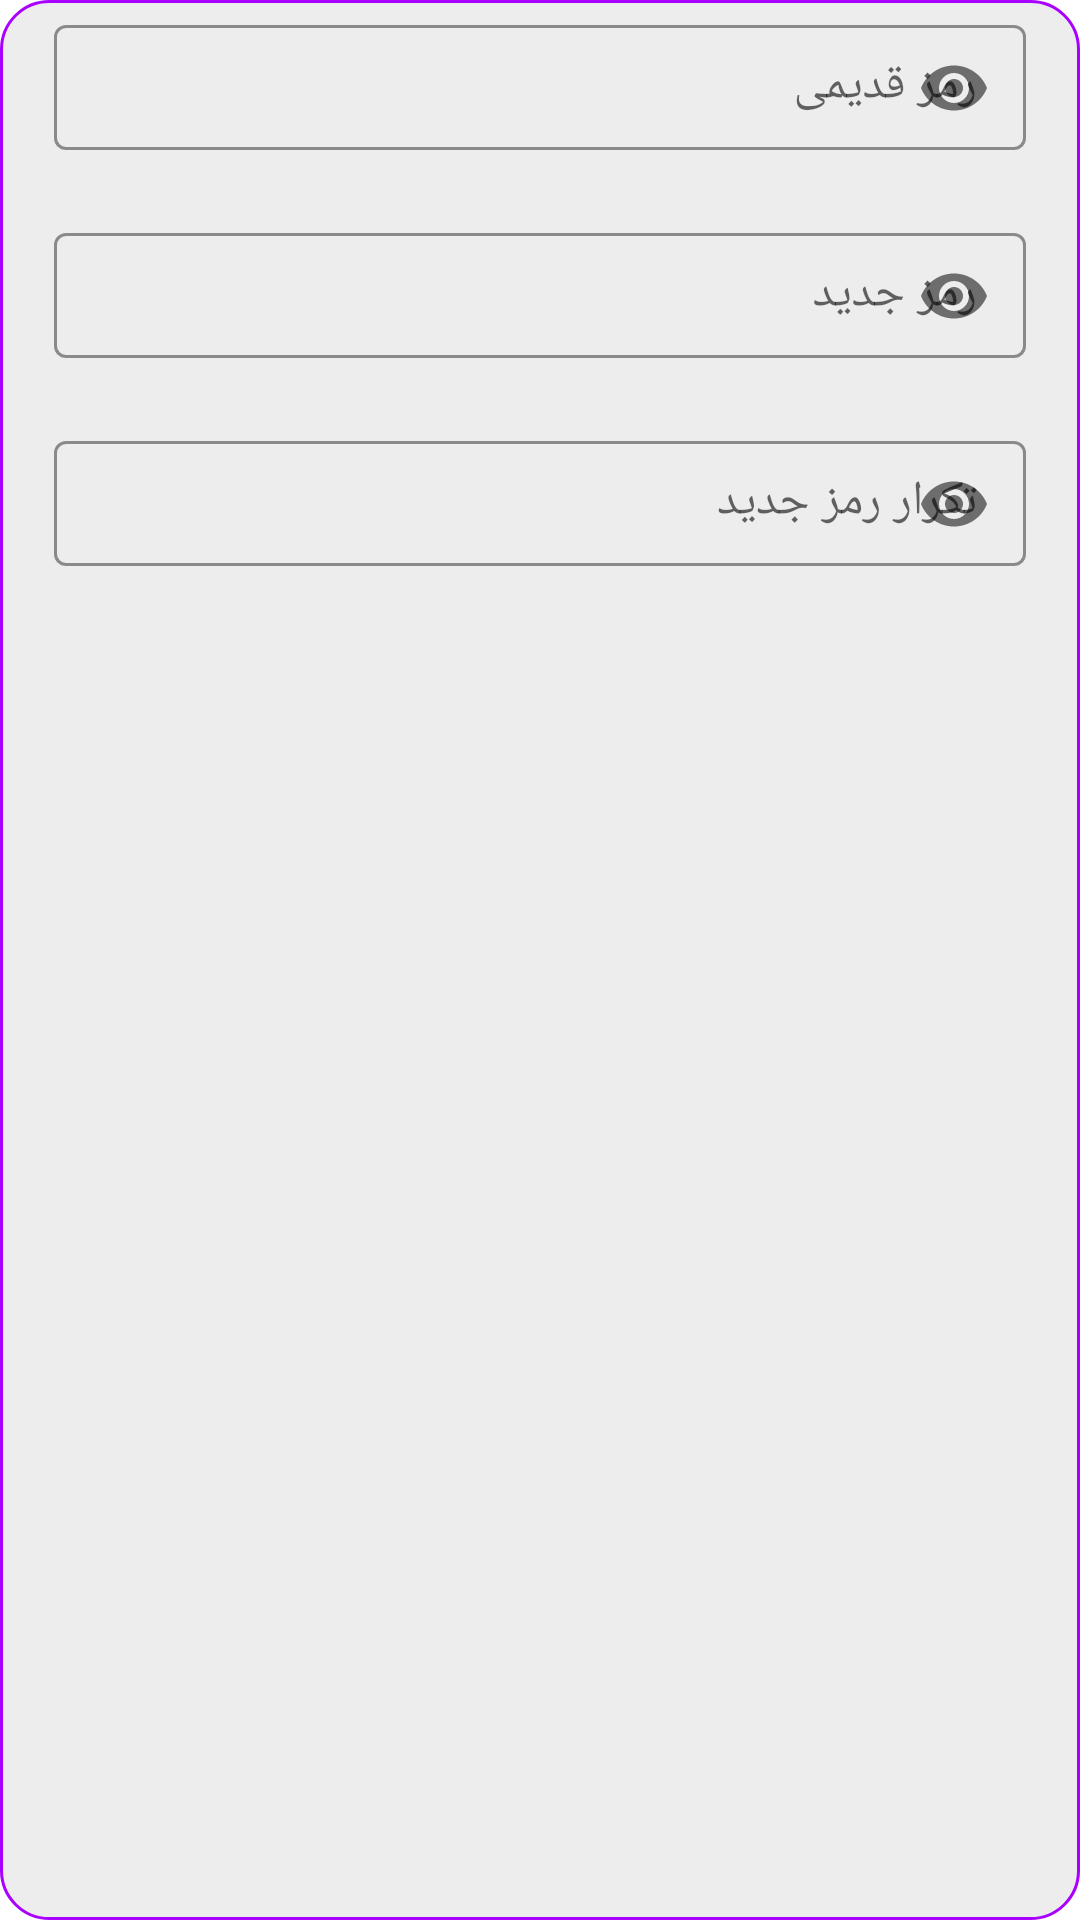

Reconstruct the res/layout file that produces this screen, plus the resources it refers to.
<!-- AndroidManifest.xml: application theme Theme.Konkor -->
<!-- res/layout/dialog_edit_password.xml -->
<?xml version="1.0" encoding="utf-8"?>
<androidx.constraintlayout.widget.ConstraintLayout xmlns:android="http://schemas.android.com/apk/res/android"
    xmlns:app="http://schemas.android.com/apk/res-auto"
    android:layout_width="match_parent"
    android:layout_height="wrap_content"
    android:background="@drawable/dialog_shape_edit_profile"
    android:layoutDirection="ltr">

    <com.google.android.material.textfield.TextInputLayout
        android:id="@+id/textInputLayout_edit_password_oldPassword"
        style="@style/editTextOutLineBoxStyle"
        android:layout_width="0dp"
        android:layout_height="wrap_content"
        android:hint="@string/oldPassword"
        app:counterMaxLength="20"
        app:hintTextColor="?attr/colorOnSurface"
        app:layout_constraintBottom_toBottomOf="parent"
        app:layout_constraintEnd_toEndOf="parent"
        app:layout_constraintHorizontal_bias=".5"
        app:layout_constraintStart_toStartOf="parent"
        app:layout_constraintTop_toTopOf="parent"
        app:layout_constraintVertical_bias="0.0"
        app:layout_constraintWidth_percent=".9"
        app:passwordToggleEnabled="true">

        <com.google.android.material.textfield.TextInputEditText
            android:id="@+id/editText_edit_password_oldPassword"
            android:layout_width="match_parent"
            android:layout_height="wrap_content"
            android:inputType="textPassword"
            android:paddingTop="10dp"
            android:paddingBottom="10dp" />

    </com.google.android.material.textfield.TextInputLayout>

    <com.google.android.material.textfield.TextInputLayout
        android:id="@+id/textInputLayout_edit_password_newPassword"
        style="@style/editTextOutLineBoxStyle"
        android:layout_width="0dp"
        android:layout_height="wrap_content"
        android:layout_marginTop="16dp"
        android:hint="@string/newPassword"
        app:counterMaxLength="20"
        app:hintTextColor="?attr/colorOnSurface"
        app:layout_constraintBottom_toBottomOf="parent"
        app:layout_constraintEnd_toEndOf="parent"
        app:layout_constraintHorizontal_bias=".5"
        app:layout_constraintStart_toStartOf="parent"
        app:layout_constraintTop_toBottomOf="@+id/textInputLayout_edit_password_oldPassword"
        app:layout_constraintVertical_bias="0.0"
        app:layout_constraintWidth_percent=".9"
        app:passwordToggleEnabled="true">

        <com.google.android.material.textfield.TextInputEditText
            android:id="@+id/editText_edit_password_newPassword"
            android:layout_width="match_parent"
            android:layout_height="wrap_content"
            android:inputType="textPassword"
            android:paddingTop="10dp"
            android:paddingBottom="10dp" />

    </com.google.android.material.textfield.TextInputLayout>

    <com.google.android.material.textfield.TextInputLayout
        android:id="@+id/textInputLayout_edit_password_repeatNewPassword"
        style="@style/editTextOutLineBoxStyle"
        android:layout_width="0dp"
        android:layout_height="wrap_content"
        android:layout_marginTop="16dp"
        android:hint="@string/repeatNewPassword"
        app:hintTextColor="?attr/colorOnSurface"
        app:layout_constraintBottom_toBottomOf="parent"
        app:layout_constraintEnd_toEndOf="parent"
        app:layout_constraintHorizontal_bias=".5"
        app:layout_constraintStart_toStartOf="parent"
        app:layout_constraintTop_toBottomOf="@+id/textInputLayout_edit_password_newPassword"
        app:layout_constraintVertical_bias="0.0"
        app:layout_constraintWidth_percent=".9"
        app:passwordToggleEnabled="true">

        <com.google.android.material.textfield.TextInputEditText
            android:id="@+id/editText_edit_password_repeatNewPassword"
            android:layout_width="match_parent"
            android:layout_height="wrap_content"
            android:inputType="textPassword"
            android:paddingTop="10dp"
            android:paddingBottom="10dp" />

    </com.google.android.material.textfield.TextInputLayout>


</androidx.constraintlayout.widget.ConstraintLayout>
<!-- resources referenced by this layout -->
<resources>
  <!-- drawable dialog_shape_edit_profile (drawable) -->
  <?xml version="1.0" encoding="utf-8"?>
  <shape xmlns:android="http://schemas.android.com/apk/res/android">
  
      <stroke
          android:width="1dp"
          android:color="?strokeColor" />
      <solid android:color="?backgroundColor" />
      <corners android:radius="16dp" />
  
  </shape>
  <string name="newPassword">رمز جدید</string>
  <string name="oldPassword">رمز قدیمی</string>
  <string name="repeatNewPassword">تکرار رمز جدید</string>
  <style name="editTextOutLineBoxStyle" parent="Widget.MaterialComponents.TextInputLayout.OutlinedBox">
          <item name="boxStrokeColor">?strokeColor</item>
      </style>
  <style name="Theme.Konkor" parent="Theme.MaterialComponents.DayNight.NoActionBar">
          
          <item name="colorPrimary">@color/colorPrimary</item>
          <item name="colorPrimaryVariant">@color/colorPrimaryVariant</item>
          <item name="colorOnPrimary">@color/colorOnPrimary</item>
          
          <item name="colorSecondary">@color/colorSecondary</item>
          <item name="colorSecondaryVariant">@color/colorSecondaryVariant</item>
          <item name="colorOnSecondary">@color/colorOnSecondary</item>
          
          <item name="colorSurface">@color/colorSurface</item>
          <item name="colorOnSurface">@color/colorOnSurface</item>
          
          <item name="backgroundColor">@color/backgroundColor</item>
          <item name="colorOnBackground">@color/colorOnBackground</item>
          <item name="android:textColor">@color/black</item>
  
          
          <item name="android:statusBarColor" tools:targetApi="l">?attr/colorPrimaryVariant</item>
          <item name="cardBackgroundColor">@color/cardBackgroundColor</item>
          <item name="strokeColor">@color/strokeColor</item>
          
  
  
          <item name="buttonPressed">@color/buttonPressed</item>
          <item name="bottomNavigationSelected">@color/bottomNavigationSelected</item>
          <item name="bottomNavigationNotSelected">@color/bottomNavigationNotSelected</item>
  
          <item name="md_corner_radius">16dp</item>
          <item name="md_color_button_text">@color/black</item>
  
          <item name="leafColor">@color/leafColorDay</item>
      </style>
  <color name="colorPrimary">#3F51B5</color>
  <color name="colorPrimaryVariant">#303F9F</color>
  <color name="colorOnPrimary">#aaffffff</color>
  <color name="colorSecondary">#2196F3</color>
  <color name="colorSecondaryVariant">#1976D2</color>
  <color name="colorOnSecondary">#aa000000</color>
  <color name="colorSurface">#fff</color>
  <color name="colorOnSurface">#000</color>
  <color name="backgroundColor">#EDEDED</color>
  <color name="colorOnBackground">#000000</color>
  <color name="black">#FF000000</color>
  <color name="cardBackgroundColor">#fff</color>
  <color name="strokeColor">#AA00FF</color>
  <color name="buttonPressed">#9FA8DA</color>
  <color name="bottomNavigationSelected">#2196F3</color>
  <color name="bottomNavigationNotSelected">#212121</color>
  <color name="leafColorDay">#388E3C</color>
</resources>
